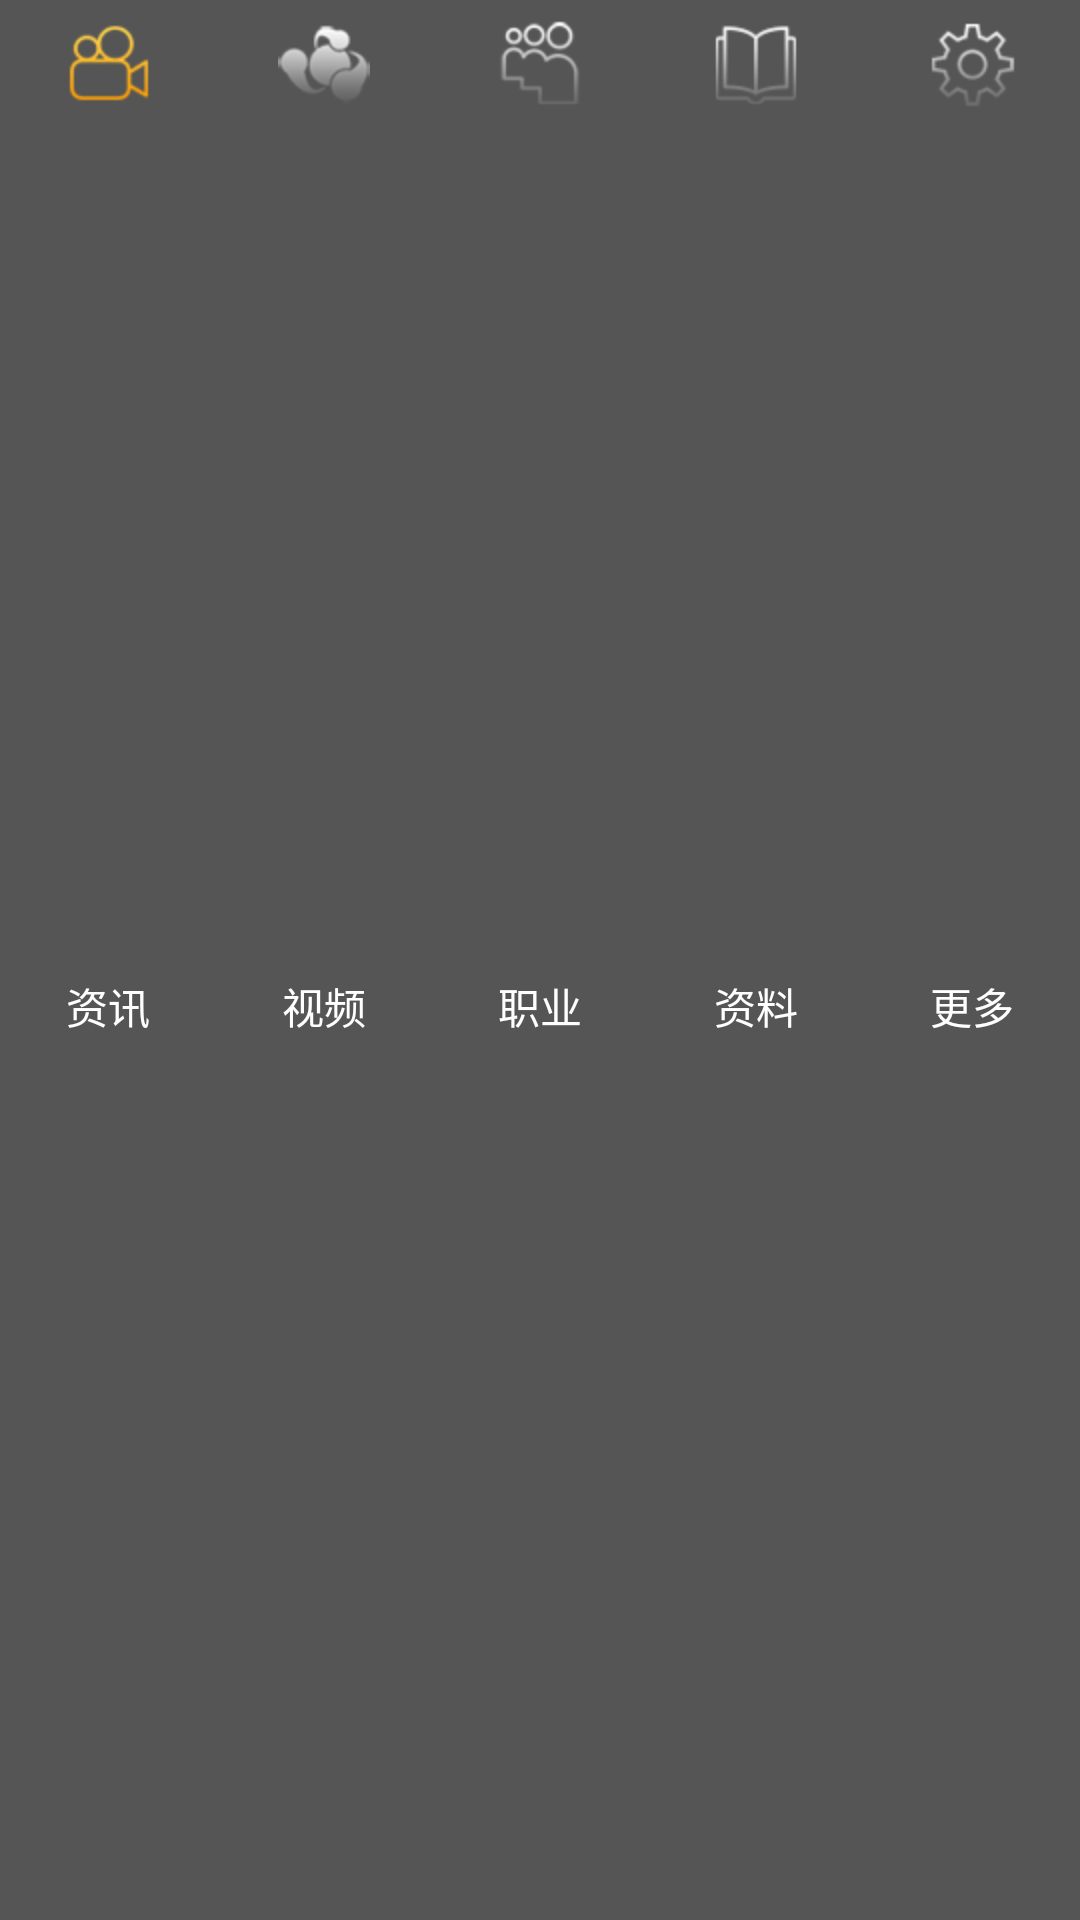

This screen was rendered from an Android layout file. Write that file and the resources it references.
<!-- AndroidManifest.xml: application theme StyledIndicators -->
<!-- res/layout/bottom_action_bar.xml -->
<?xml version="1.0" encoding="utf-8"?>

<LinearLayout xmlns:android="http://schemas.android.com/apk/res/android"
    android:layout_width="match_parent"
    android:layout_height="60dp"
    android:background="@color/actionBarBg"
    android:orientation="horizontal" 
    android:layout_gravity="bottom">

    <TextView
        android:layout_width="0dp"
        android:layout_height="match_parent"
        android:layout_margin="6dp"
        android:layout_weight="1"
        android:drawableTop="@drawable/tab_btn_sel1"
        android:gravity="center"
        android:text="@string/bottom_action_bar_news"
        android:textColor="@color/white" />

    <TextView
        android:layout_width="0dp"
        android:layout_height="match_parent"
        android:layout_margin="6dp"
        android:layout_weight="1"
        android:drawableTop="@drawable/tab_btn_nor2"
        android:gravity="center"
        android:text="@string/bottom_action_bar_video"
        android:textColor="@color/white" />

    <TextView
        android:layout_width="0dp"
        android:layout_height="match_parent"
        android:layout_margin="6dp"
        android:layout_weight="1"
        android:drawableTop="@drawable/tab_btn_nor3"
        android:gravity="center"
        android:text="@string/bottom_action_bar_profession"
        android:textColor="@color/white" />

    <TextView
        android:layout_width="0dp"
        android:layout_height="match_parent"
        android:layout_margin="6dp"
        android:layout_weight="1"
        android:drawableTop="@drawable/tab_btn_nor4"
        android:gravity="center"
        android:text="@string/bottom_action_bar_data" 
        android:textColor="@color/white"/>

    <TextView
        android:layout_width="0dp"
        android:layout_height="match_parent"
        android:layout_margin="6dp"
        android:layout_weight="1"
        android:drawableTop="@drawable/tab_btn_nor5"
        android:gravity="center"
        android:text="@string/bottom_action_bar_more" 
        android:textColor="@color/white"/>

</LinearLayout>
<!-- resources referenced by this layout -->
<resources>
  <color name="actionBarBg">#555555</color>
  <color name="white">#ffffff</color>
  <!-- drawable tab_btn_nor2: png bitmap (drawable-hdpi, 4965 bytes) -->
  <!-- drawable tab_btn_nor3: png bitmap (drawable-hdpi, 4471 bytes) -->
  <!-- drawable tab_btn_nor4: png bitmap (drawable-hdpi, 3783 bytes) -->
  <!-- drawable tab_btn_nor5: png bitmap (drawable-hdpi, 4870 bytes) -->
  <!-- drawable tab_btn_sel1: png bitmap (drawable-hdpi, 4224 bytes) -->
  <string name="bottom_action_bar_data">资料</string>
  <string name="bottom_action_bar_more">更多</string>
  <string name="bottom_action_bar_news">资讯</string>
  <string name="bottom_action_bar_profession">职业</string>
  <string name="bottom_action_bar_video">视频</string>
  <style name="StyledIndicators" parent="@android:style/Theme.Light.NoTitleBar">
          <item name="vpiTabPageIndicatorStyle">@style/CustomTabPageIndicator</item>
      </style>
  <style name="CustomTabPageIndicator" parent="Widget.TabPageIndicator">
          <item name="android:background">@drawable/tab_indicator</item>
          <item name="android:textAppearance">@style/CustomTabPageIndicator.Text</item>
          <item name="android:textSize">14sp</item>
          <item name="android:dividerPadding">8dp</item>
          <item name="android:showDividers">middle</item>
          <item name="android:paddingLeft">10dp</item>
          <item name="android:paddingRight">10dp</item>
          <item name="android:fadingEdge">horizontal</item>
          <item name="android:fadingEdgeLength">8dp</item>
      </style>
  <style name="CustomTabPageIndicator.Text" parent="android:TextAppearance.Medium">
          <item name="android:typeface">monospace</item>
          <item name="android:textColor">@drawable/selector_tabtext</item>
      </style>
</resources>
